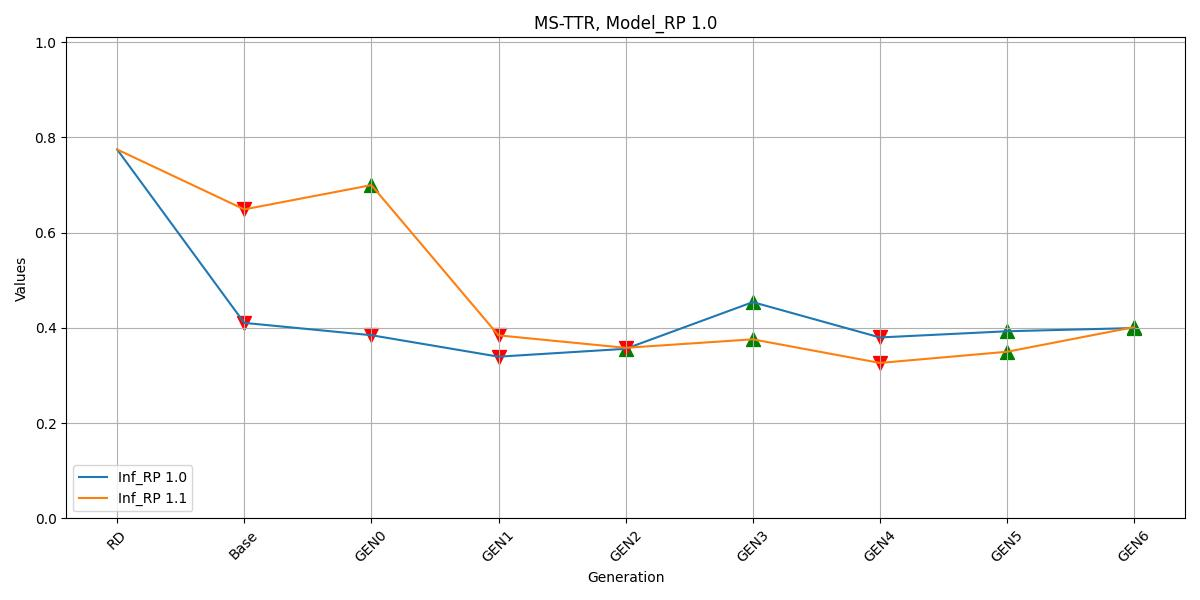

Values plotted in this chart, from the file beside it:
, Inf_RP 1.0, Inf_RP 1.1
RD, 0.7746, 0.7746
Base, 0.4105, 0.6488
GEN0, 0.3846, 0.6998
GEN1, 0.3396, 0.3843
GEN2, 0.3561, 0.3582
GEN3, 0.4541, 0.376
GEN4, 0.3799, 0.3264
GEN5, 0.3929, 0.3499
GEN6, 0.3996, 0.4016
